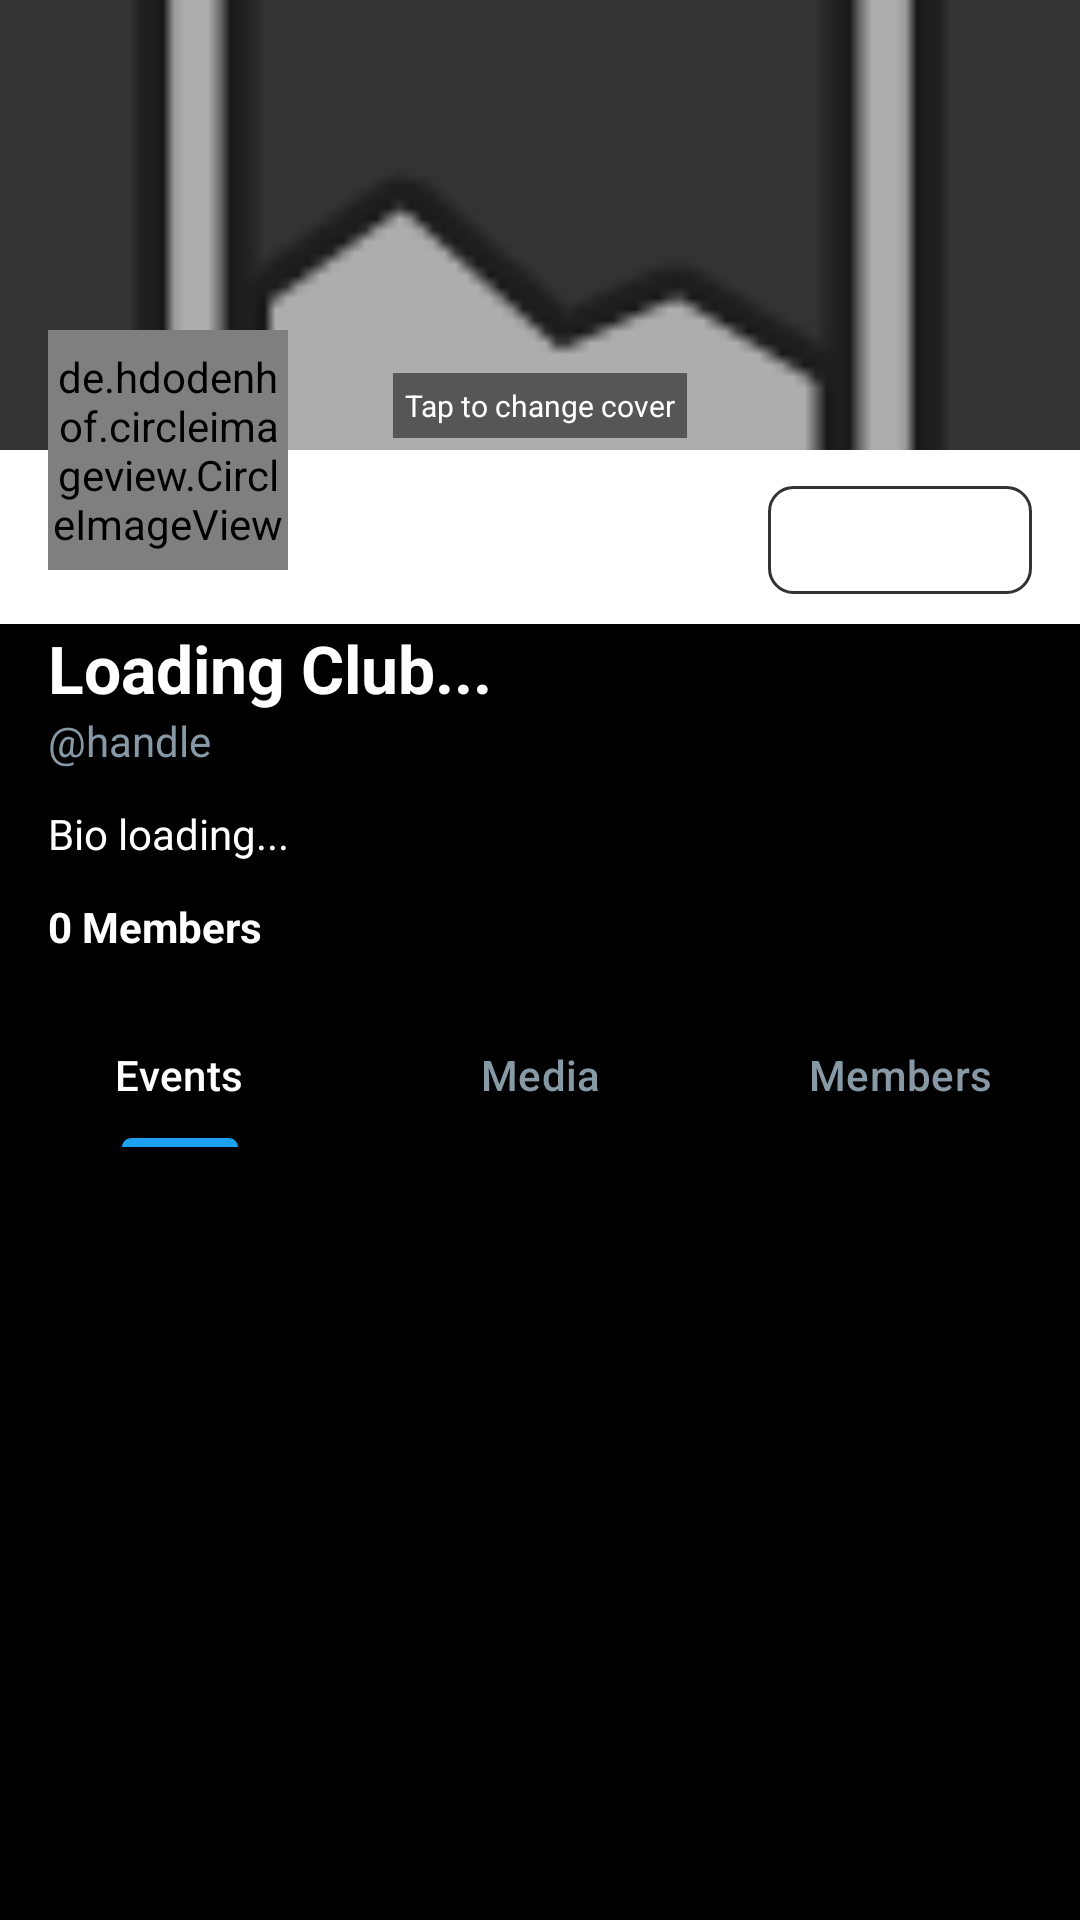

The Android layout XML behind this screen, and the referenced resources:
<!-- AndroidManifest.xml: application theme Theme.Campus_Sphere -->
<!-- res/layout/fragment_leader_club_manage.xml -->
<?xml version="1.0" encoding="utf-8"?>
<androidx.coordinatorlayout.widget.CoordinatorLayout
    xmlns:android="http://schemas.android.com/apk/res/android"
    xmlns:app="http://schemas.android.com/apk/res-auto"
    android:layout_width="match_parent"
    android:layout_height="match_parent"
    android:background="#000000">

    <com.google.android.material.appbar.AppBarLayout
        android:id="@+id/appBarLayout"
        android:layout_width="match_parent"
        android:layout_height="wrap_content"
        android:theme="@style/ThemeOverlay.AppCompat.Dark.ActionBar">

        <com.google.android.material.appbar.CollapsingToolbarLayout
            android:layout_width="match_parent"
            android:layout_height="wrap_content"
            app:contentScrim="#000000"
            app:layout_scrollFlags="scroll|exitUntilCollapsed">

            <RelativeLayout
                android:layout_width="match_parent"
                android:layout_height="wrap_content"
                android:paddingBottom="10dp">

                <ImageView
                    android:id="@+id/headerImage"
                    android:layout_width="match_parent"
                    android:layout_height="150dp"
                    android:src="@android:drawable/ic_menu_gallery"
                    android:scaleType="centerCrop"
                    android:background="#333333"/>

                <TextView
                    android:layout_width="wrap_content"
                    android:layout_height="wrap_content"
                    android:text="Tap to change cover"
                    android:textColor="#FFFFFF"
                    android:background="#80000000"
                    android:padding="4dp"
                    android:textSize="10sp"
                    android:layout_alignBottom="@id/headerImage"
                    android:layout_centerHorizontal="true"
                    android:layout_marginBottom="4dp"/>

                <Button
                    android:id="@+id/editProfileBtn"
                    android:layout_width="wrap_content"
                    android:layout_height="36dp"
                    android:text="Edit Details"
                    android:textColor="#FFFFFF"
                    android:textSize="12sp"
                    android:background="@drawable/bg_rounded_border"
                    app:backgroundTint="#333333"
                    android:layout_below="@id/headerImage"
                    android:layout_alignParentEnd="true"
                    android:layout_marginTop="12dp"
                    android:layout_marginEnd="16dp"/>

                <de.hdodenhof.circleimageview.CircleImageView
                    android:id="@+id/clubIcon"
                    android:layout_width="80dp"
                    android:layout_height="80dp"
                    android:src="@android:drawable/sym_def_app_icon"
                    android:layout_marginTop="110dp"
                    android:layout_marginStart="16dp"
                    app:civ_border_width="4dp"
                    app:civ_border_color="#000000"/>

            </RelativeLayout>
        </com.google.android.material.appbar.CollapsingToolbarLayout>

        <LinearLayout
            android:layout_width="match_parent"
            android:layout_height="wrap_content"
            android:orientation="vertical"
            android:paddingHorizontal="16dp"
            android:paddingBottom="16dp"
            android:background="#000000">

            <TextView
                android:id="@+id/clubNameTitle"
                android:layout_width="wrap_content"
                android:layout_height="wrap_content"
                android:text="Loading Club..."
                android:textColor="#FFFFFF"
                android:textSize="22sp"
                android:textStyle="bold"/>

            <TextView
                android:id="@+id/clubHandle"
                android:layout_width="wrap_content"
                android:layout_height="wrap_content"
                android:text="@handle"
                android:textColor="#8899A6"
                android:textSize="14sp"/>

            <TextView
                android:id="@+id/clubBio"
                android:layout_width="match_parent"
                android:layout_height="wrap_content"
                android:text="Bio loading..."
                android:textColor="#FFFFFF"
                android:layout_marginTop="12dp"/>

            <LinearLayout
                android:layout_width="match_parent"
                android:layout_height="wrap_content"
                android:orientation="horizontal"
                android:layout_marginTop="12dp">

                <TextView
                    android:id="@+id/joinedCount"
                    android:text="0 Members"
                    android:textColor="#FFFFFF"
                    android:textStyle="bold"
                    android:layout_width="wrap_content"
                    android:layout_height="wrap_content"/>
            </LinearLayout>
        </LinearLayout>

        <com.google.android.material.tabs.TabLayout
            android:id="@+id/clubTabLayout"
            android:layout_width="match_parent"
            android:layout_height="wrap_content"
            android:background="#000000"
            app:tabTextColor="#8899A6"
            app:tabSelectedTextColor="#FFFFFF"
            app:tabIndicatorColor="#1DA1F2">
            <com.google.android.material.tabs.TabItem android:text="Events"/>
            <com.google.android.material.tabs.TabItem android:text="Media"/>
            <com.google.android.material.tabs.TabItem android:text="Members"/>
        </com.google.android.material.tabs.TabLayout>

    </com.google.android.material.appbar.AppBarLayout>

    <androidx.recyclerview.widget.RecyclerView
        android:id="@+id/clubContentRecycler"
        android:layout_width="match_parent"
        android:layout_height="match_parent"
        android:background="#000000"
        app:layout_behavior="@string/appbar_scrolling_view_behavior" />

</androidx.coordinatorlayout.widget.CoordinatorLayout>
<!-- resources referenced by this layout -->
<resources>
  <!-- drawable bg_rounded_border (drawable) -->
  <?xml version="1.0" encoding="utf-8"?>
  <shape xmlns:android="http://schemas.android.com/apk/res/android">
      <stroke android:width="1dp" android:color="#FFFFFF"/>
      <corners android:radius="8dp"/>
      <solid android:color="#00000000"/> </shape>
  <style name="Theme.Campus_Sphere" parent="Base.Theme.Campus_Sphere" />
  <style name="Base.Theme.Campus_Sphere" parent="Theme.Material3.DayNight.NoActionBar">
          <item name="colorPrimary">@color/app_primary</item>
          <item name="colorOnPrimary">@color/app_on_primary</item>
          <item name="colorPrimaryContainer">@color/app_primary_container</item>
          <item name="colorSecondary">@color/app_secondary</item>
          <item name="colorSecondaryContainer">@color/app_secondary_container</item>
          <item name="colorSurface">@color/app_surface</item>
          <item name="colorOnSurface">@color/app_on_surface</item>
          <item name="colorError">@color/app_error</item>
          <item name="android:windowBackground">@color/app_background</item>
          <item name="android:navigationBarColor">@color/app_surface</item>
      </style>
  <color name="app_primary">#0B3D91</color>
  <color name="app_on_primary">#FFFFFF</color>
  <color name="app_primary_container">#DCE7FF</color>
  <color name="app_secondary">#00B894</color>
  <color name="app_secondary_container">#D6FFF4</color>
  <color name="app_surface">#FFFFFF</color>
  <color name="app_on_surface">#1F2937</color>
  <color name="app_error">#D63031</color>
  <color name="app_background">#F6F7FB</color>
</resources>
